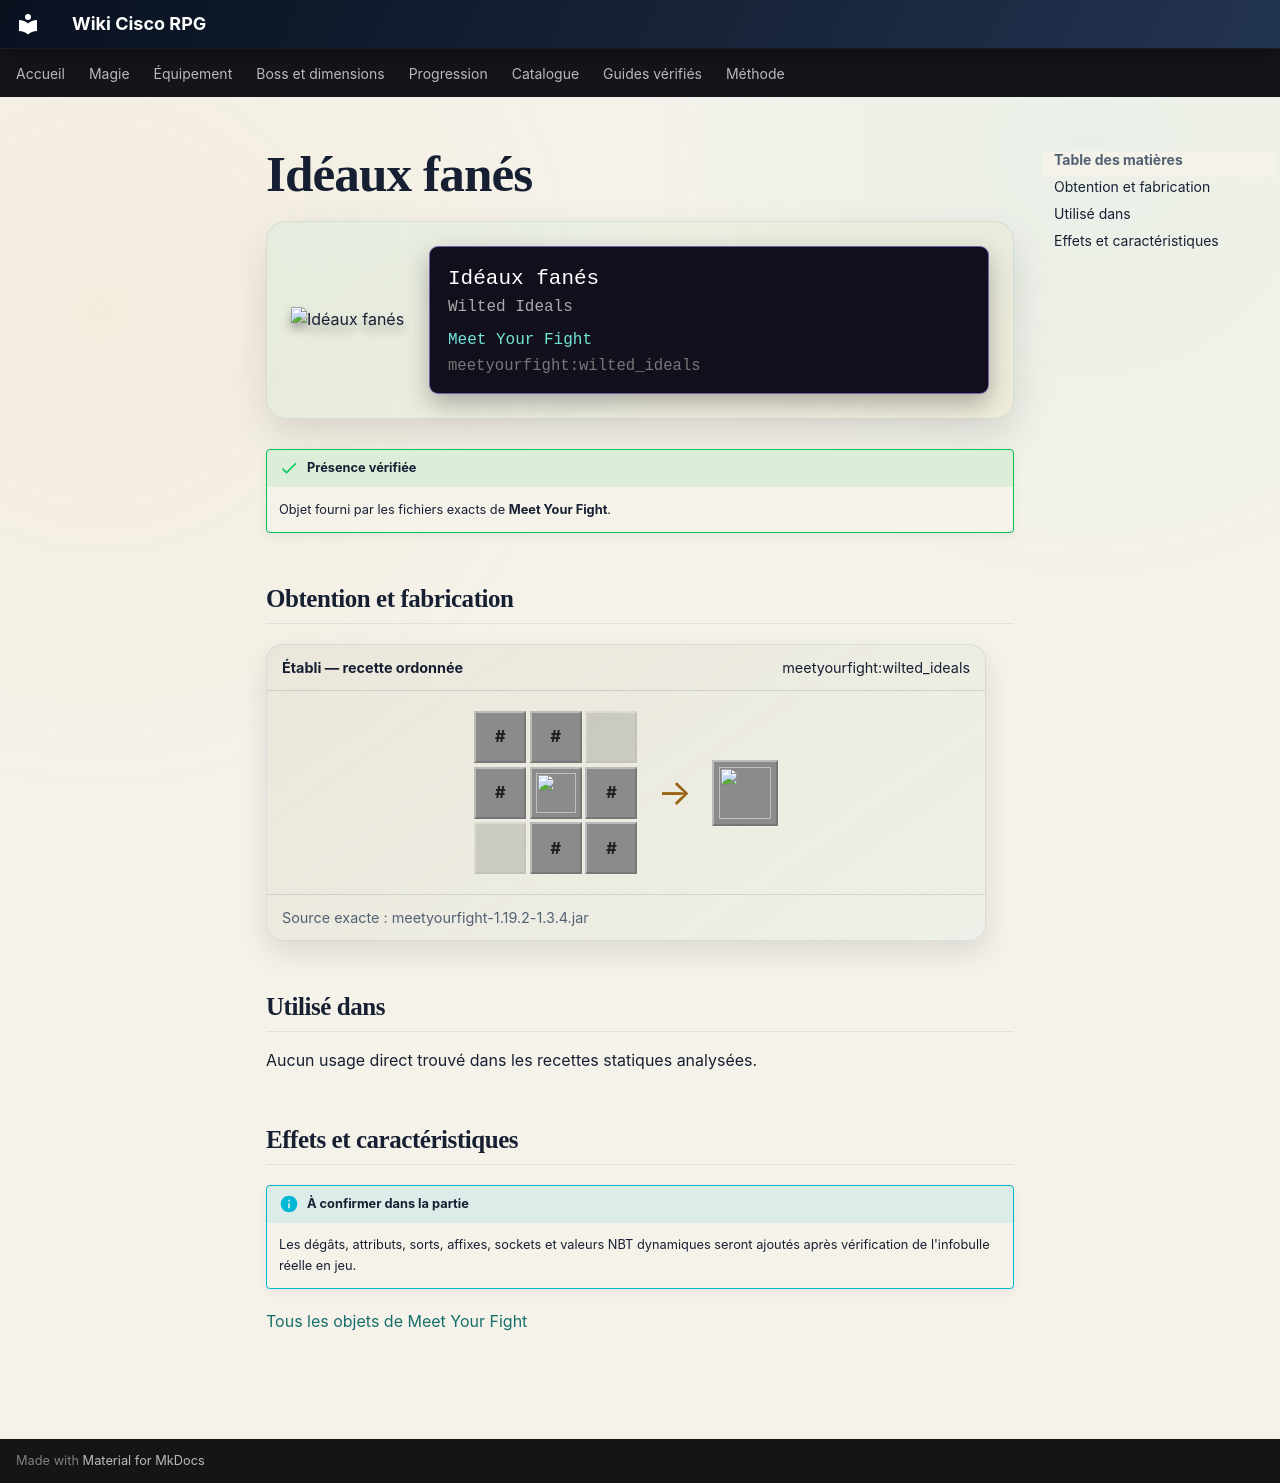

repository: Kloups-Dev/wiki-cisco-rpg · page: catalogue/objets/meetyourfight/wilted_ideals/index.html · generator: mkdocs

# Idéaux fanés

<div class="mc-item-showcase">
<img class="mc-item-icon" src="../../../../assets/generated/items/meetyourfight/wilted_ideals.png" alt="Idéaux fanés">
<div class="mc-tooltip-card">
<div class="mc-tooltip-card__name">Idéaux fanés</div>
<div class="mc-tooltip-card__alias">Wilted Ideals</div>
<div class="mc-tooltip-card__mod">Meet Your Fight</div>
<div class="mc-tooltip-card__id">meetyourfight:wilted_ideals</div>
</div>
</div>

!!! success "Présence vérifiée"
    Objet fourni par les fichiers exacts de **Meet Your Fight**.

## Obtention et fabrication

<div class="jei-recipe"><div class="jei-recipe__head"><strong>Établi — recette ordonnée</strong><span>meetyourfight:wilted_ideals</span></div><div class="jei-recipe__body"><div class="jei-grid"><span class="jei-slot jei-slot--tag" title="#forge:string">#</span><span class="jei-slot jei-slot--tag" title="#forge:string">#</span><span class="jei-slot jei-slot--empty"></span><span class="jei-slot jei-slot--tag" title="#forge:string">#</span><a class="jei-slot" href="../../../../catalogue/objets/meetyourfight/violet_bloom/" title="Floraison violette (meetyourfight:violet_bloom)"><img src="../../../../assets/generated/items/meetyourfight/violet_bloom.png" alt="" loading="lazy"></a><span class="jei-slot jei-slot--tag" title="#forge:dyes/black">#</span><span class="jei-slot jei-slot--empty"></span><span class="jei-slot jei-slot--tag" title="#forge:dyes/black">#</span><span class="jei-slot jei-slot--tag" title="#forge:dyes/black">#</span></div><span class="jei-arrow">→</span><span class="jei-slot jei-slot--result"><img src="../../../../assets/generated/items/meetyourfight/wilted_ideals.png" alt=""></span></div><div class="jei-recipe__source">Source exacte : meetyourfight-1.19.2-1.3.4.jar</div></div>

## Utilisé dans

Aucun usage direct trouvé dans les recettes statiques analysées.

## Effets et caractéristiques

!!! info "À confirmer dans la partie"
    Les dégâts, attributs, sorts, affixes, sockets et valeurs NBT dynamiques seront ajoutés après vérification de l'infobulle réelle en jeu.

[Tous les objets de Meet Your Fight](../../../contenu/meet-your-fight.md)
